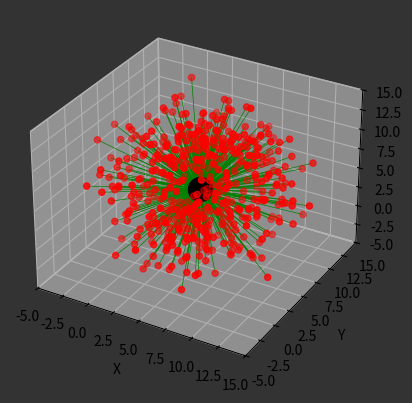

Here is the Python script that generated this plot:
import numpy as np
import matplotlib.pyplot as plt
from mpl_toolkits.mplot3d import Axes3D
plt.rcParams['figure.facecolor'] = '0.3'


A1 = np.array([5,5,5])

radius = 6
n = 500
theta = np.random.uniform(0, np.pi, n)
phi = np.random.uniform(0, 2*np.pi, n)

x = A1[0] + radius * np.sin(theta) * np.cos(phi)
y = A1[1] + radius * np.sin(theta) * np.sin(phi)
z = A1[2] + radius * np.cos(theta)

points_ = np.array([x, y, z]).T
points_ += np.random.normal(loc=0, scale=2, size=(500, 3))


fig = plt.figure()
fig.patch.set_facecolor('0.2')
ax = fig.add_subplot(111, projection='3d')
ax.set_facecolor('0.2')

ax.scatter(A1[0], A1[1], A1[2], c='black', marker='o',s=300)
ax.scatter(points_[:, 0], points_[:, 1], points_[:, 2], c='r', marker='o')

for i in range(points_.shape[0]):
    plt.plot([A1[0], points_[i, 0]], [A1[1], points_[i, 1]], [A1[2], points_[i, 2]],c='green',linewidth=.5, zorder=2)


ax.set_xlabel('X')
ax.set_ylabel('Y')
ax.set_zlabel('Z')

ax.set_xlim(-5, 15)
ax.set_ylim(-5, 15)
ax.set_zlim(-5, 15)

plt.show()